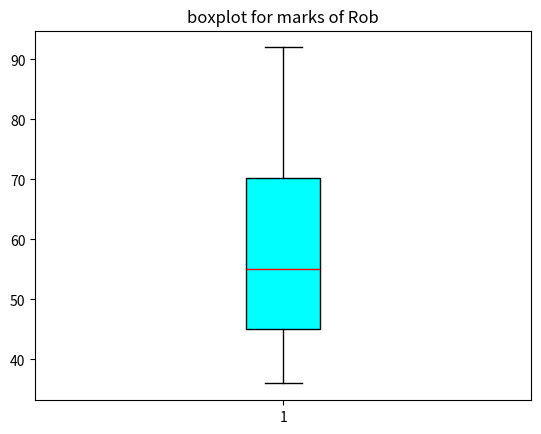

This chart was generated by the following Python code:
# create a list called marks to record all the marks and sort the list in ascending order
# draw a boxplot using matplotlib module
# explore some options to make the boxplot look better
# calculate the average and compare it with 60 to see whether he passes
import matplotlib.pyplot as plt  # import matplotlib module in python for plotting

marks = [45, 36, 86, 57, 53, 92, 65, 45]
marks.sort()  # sort the list in ascending order
print(marks)

# draw the boxplot of the marks
# put the median red, the box cyan and the edge black
plt.boxplot(marks,
            medianprops={'color': 'red'},
            boxprops={'facecolor': 'cyan', 'edgecolor': 'black'},
            patch_artist=True)
plt.title('boxplot for marks of Rob')  # add the boxplot a title
plt.show()

# calculate the average of the 8 marks using loop
total = 0
for i in marks:
    total += i
average = total / len(marks)
print('The average mark Rob has received across the eight practicals is', str(average))
# determine whether the average is greater than 60 or not so to decide Rob passed or not
if average < 60:
    print("It's lower than the pass mark of 60%")
    print('Rob has not passed')
else:
    print("It's higher than the pass mark of 60%")
    print('Rob has passed')
